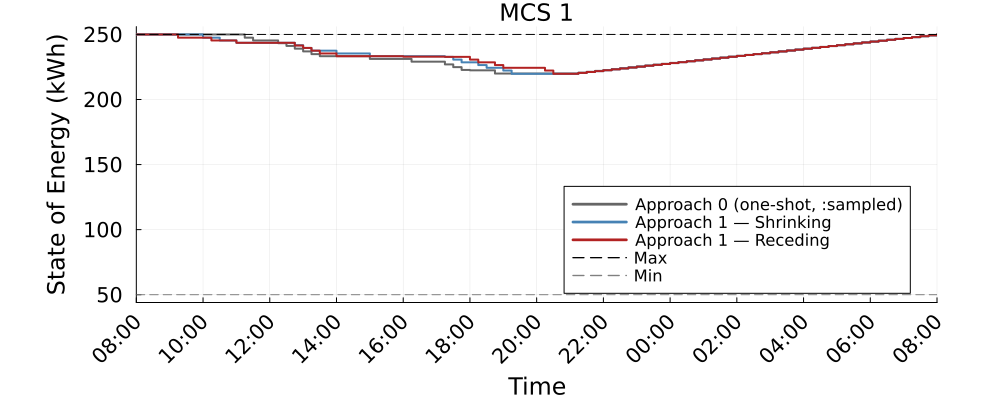

The data file committed next to this chart (first rows):
Time_Period, MCS_1_approach0_kWh, MCS_1_shrinking_kWh, MCS_1_receding_kWh
1, 250.0, 250.0, 250.0
2, 250.0, 250.0, 250.0
3, 250.0, 250, 250.0
4, 250.0, 250.0, 250.0
5, 250.0, 250.0, 250
6, 250.0, 250.0, 247.5
7, 250.0, 250, 247.5
8, 250.0, 250.0, 247.5
9, 250.0, 247.5, 247.5
10, 250.0, 247.5, 245.4
11, 250.0, 245.4, 245.4
12, 250.0, 245.4, 245.4
13, 250.0, 243.6, 243.6
14, 247.5, 243.6, 243.6
15, 245.4, 243.6, 243.6
16, 245.4, 243.6, 243.6
17, 245.4, 243.6, 243.6
18, 243.3, 243.6, 243.6
19, 241.2, 243.6, 243.6
20, 239.1, 241.7, 241.5
21, 237, 239.6, 239.6
22, 234.9, 237.5, 237.5
23, 233.3, 237.5, 235.4
24, 233.3, 237.5, 235.4
25, 233.3, 235.4, 233.3
26, 233.3, 235.4, 233.3
27, 233.3, 235.4, 233.3
28, 233.3, 235.4, 233.3
29, 231.2, 233.3, 233.3
30, 231.2, 233.3, 233.3
31, 231.2, 233.3, 233.3
32, 231.2, 233.3, 233.3
33, 231.2, 233.3, 232.9
34, 229.1, 233.3, 232.9
35, 229.1, 233.3, 232.9
36, 229.1, 233.3, 232.9
37, 229.1, 233.3, 232.9
38, 227, 232.8, 232.8
39, 224.9, 230.7, 232.8
40, 222.7, 228.6, 232.8
41, 222.4, 228.6, 230.7
42, 222.4, 226.4, 228.6
43, 222.4, 224.3, 228.6
44, 219.9, 224.3, 226.4
45, 219.9, 222.2, 224.3
46, 219.9, 219.7, 224.3
47, 219.9, 219.7, 224.3
48, 219.9, 219.7, 224.3
49, 219.9, 219.7, 224.3
50, 219.9, 219.7, 222.2
51, 219.9, 219.7, 219.7
52, 219.9, 219.7, 219.7
53, 219.9, 219.7, 219.7
54, 220.6, 220.4, 220.4
55, 221.3, 221.1, 221.1
56, 222, 221.8, 221.8
57, 222.7, 222.5, 222.5
58, 223.3, 223.2, 223.2
59, 224, 223.9, 223.9
60, 224.7, 224.6, 224.6
... 37 more rows
